Labelled photos from "data", an image-classification folder in rishabhbpd/project_rishabh_das. The possible labels are: human, no human.

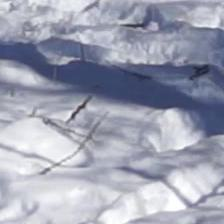
Label: no human

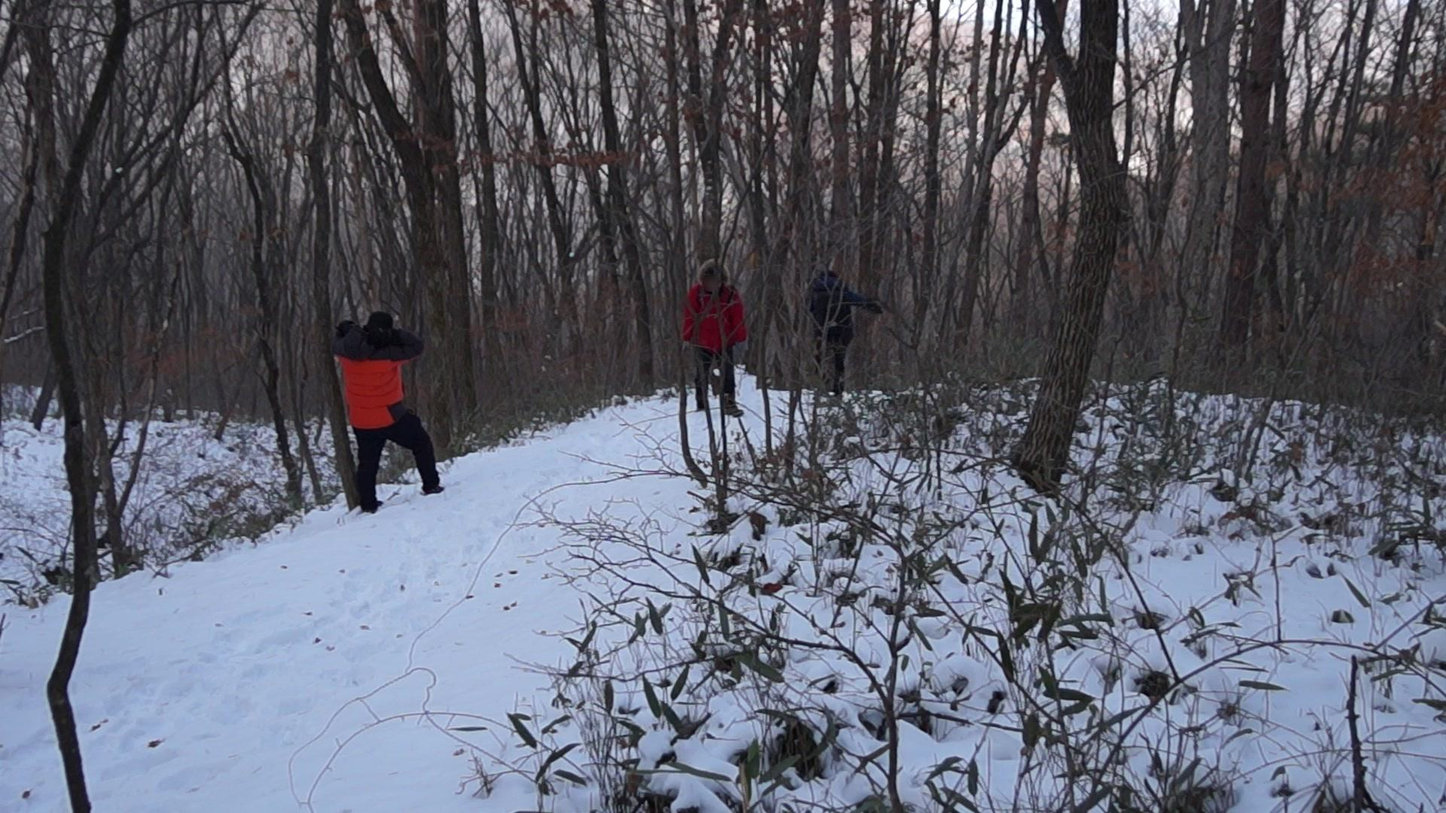
Label: human

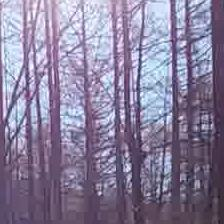
Label: no human

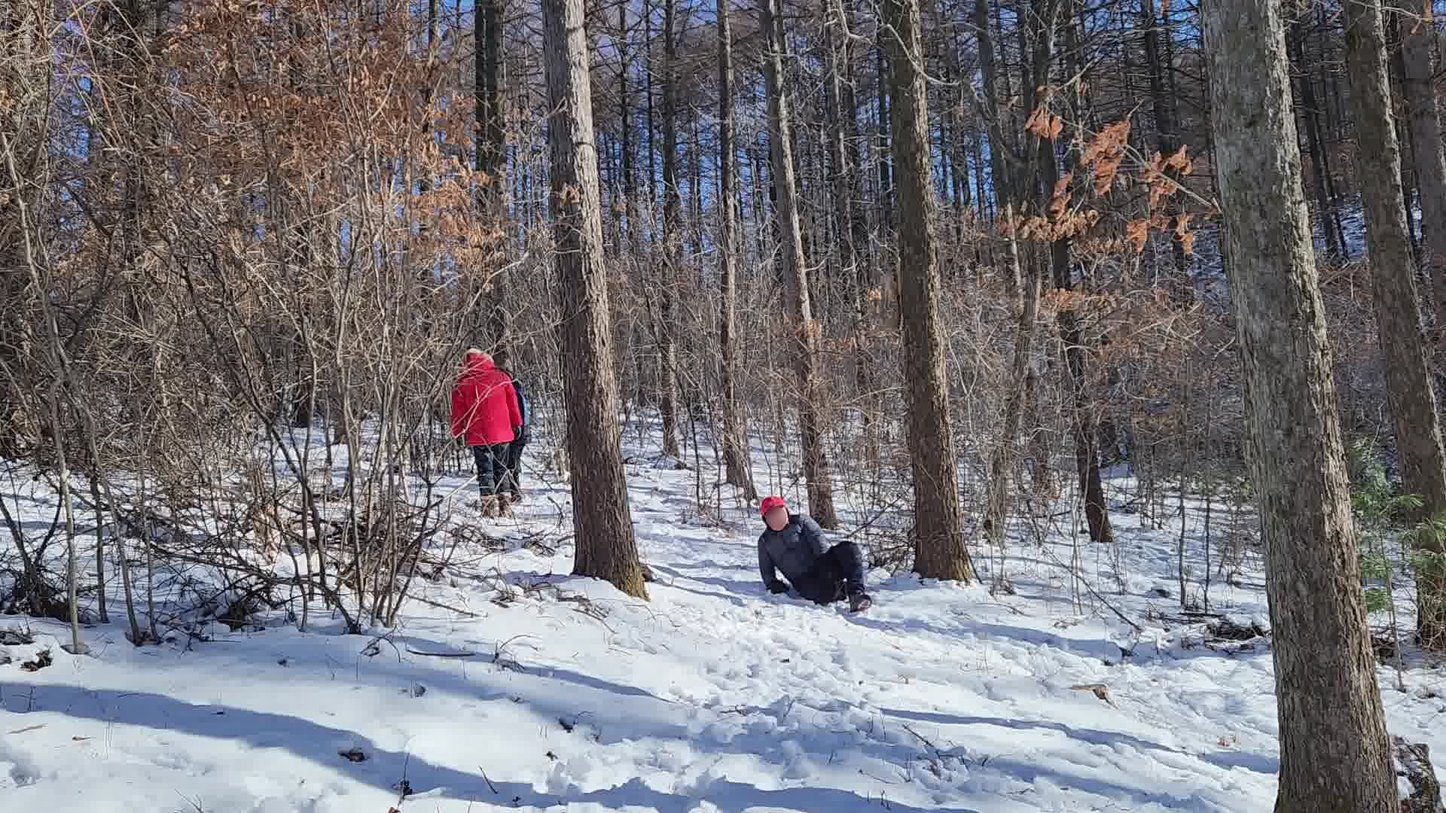
Label: human

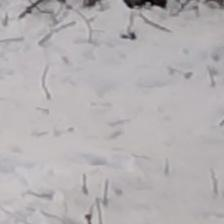
Label: no human

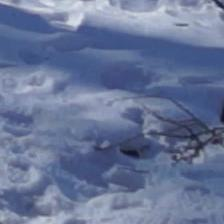
Label: no human
